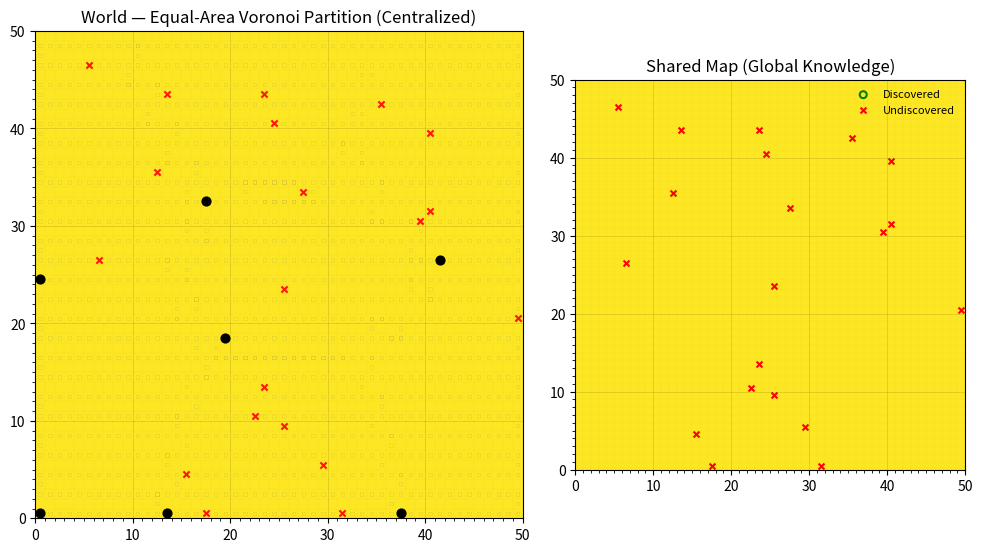

Recreate this plot in Python.
import numpy as np
import matplotlib.pyplot as plt
from matplotlib.animation import FuncAnimation
from dataclasses import dataclass
from typing import List, Tuple, Set

# -----------------------------
# Parameters
# -----------------------------
GRID_SIZE = 50
N_ROBOTS   = 7
N_TARGETS  = 20
STEPS_PER_FRAME = 1
INTERVAL_MS     = 80
RANDOM_SEED     = 7

# Capacitated k-means (balanced power diagram) params
MAX_ITERS_ASSIGN = 30      # assignment / lambda updates
MAX_ITERS_CENTERS = 10     # center updates (outer Lloyd steps)
LAMBDA_STEP0 = 0.1         # initial step-size for lambda updates
LAMBDA_DECAY = 0.9         # decay per iteration

rng = np.random.default_rng(RANDOM_SEED)

# -----------------------------
# Utility
# -----------------------------
def generate_unique_targets(grid_size: int, m: int) -> Set[Tuple[int, int]]:
    cells = [(x, y) for x in range(grid_size) for y in range(grid_size)]
    choices = rng.choice(len(cells), size=m, replace=False)
    return set(cells[i] for i in choices)

def kpp_init(points: np.ndarray, k: int, rng: np.random.Generator) -> np.ndarray:
    """k-means++ initializer for centers (on continuous coordinates)."""
    n = points.shape[0]
    centers = np.empty((k, 2), dtype=float)
    # pick first
    idx = rng.integers(n)
    centers[0] = points[idx]
    # pick remaining
    d2 = np.full(n, np.inf)
    for i in range(1, k):
        # update distances to nearest chosen center
        d2 = np.minimum(d2, np.sum((points - centers[i-1])**2, axis=1))
        # choose new with prob proportional to d2
        probs = d2 / d2.sum()
        idx = rng.choice(n, p=probs)
        centers[i] = points[idx]
    return centers

def balanced_power_diagram_assign(points: np.ndarray,
                                  centers: np.ndarray,
                                  target: int,
                                  iters: int,
                                  step0: float,
                                  decay: float,
                                  rng: np.random.Generator) -> Tuple[np.ndarray, np.ndarray]:
    """
    Assign each point to argmin_k ||x - c_k||^2 + lambda_k, then update lambdas to push
    cluster sizes toward 'target'. Returns (labels, lambdas).
    """
    k = centers.shape[0]
    lambdas = np.zeros(k, dtype=float)
    labels = np.zeros(points.shape[0], dtype=int)

    step = step0
    for t in range(iters):
        # Assignment
        # cost[i,k] = ||x_i - c_k||^2 + lambda_k
        diffs = points[:, None, :] - centers[None, :, :]    # (N,K,2)
        d2 = np.sum(diffs**2, axis=2)                      # (N,K)
        costs = d2 + lambdas[None, :]
        labels = np.argmin(costs, axis=1)

        # Subgradient update for lambdas: lambda_k += step * (size_k - target)
        sizes = np.bincount(labels, minlength=k).astype(float)
        lambdas += step * (sizes - target)

        # mild damping
        step *= decay

    return labels, lambdas

def lloyd_balanced(points: np.ndarray, k: int, grid_W: int, grid_H: int,
                   max_iters_centers: int, max_iters_assign: int,
                   step0: float, decay: float, rng: np.random.Generator) -> Tuple[np.ndarray, np.ndarray]:
    """
    Balanced Lloyd: alternates between balanced assignment and center recomputation.
    """
    centers = kpp_init(points, k, rng)

    target = (points.shape[0] // k)  # equal area target per region (rough)
    for _ in range(max_iters_centers):
        labels, lambdas = balanced_power_diagram_assign(
            points, centers, target=target,
            iters=max_iters_assign, step0=step0, decay=decay, rng=rng
        )
        # Update centers to mean of assigned points (keep inside grid)
        new_centers = np.empty_like(centers)
        for j in range(k):
            idx = np.where(labels == j)[0]
            if len(idx) > 0:
                new_centers[j] = points[idx].mean(axis=0)
            else:
                # re-seed a lonely center to a random point
                new_centers[j] = points[rng.integers(points.shape[0])]
        # stop if stable
        if np.allclose(new_centers, centers):
            centers = new_centers
            break
        centers = new_centers

    # Final assignment with last centers
    labels, lambdas = balanced_power_diagram_assign(
        points, centers, target=target,
        iters=max_iters_assign, step0=step0, decay=decay, rng=rng
    )
    return labels, centers

def mark_visible(covered: np.ndarray, x: int, y: int):
    """Mark current cell and its von Neumann neighbors as covered."""
    H, W = covered.shape
    covered[y, x] = True
    if y - 1 >= 0: covered[y - 1, x] = True
    if y + 1 < H:  covered[y + 1, x] = True
    if x - 1 >= 0: covered[y, x - 1] = True
    if x + 1 < W:  covered[y, x + 1] = True

def manhattan_connect(path: List[Tuple[int,int]], x2: int, y2: int):
    """Append step-by-step Manhattan moves from last point in path to (x2,y2)."""
    if not path:
        return
    x1, y1 = path[-1]
    # Horizontal first, then vertical (choice is arbitrary; keeps 1-cell steps)
    dx = 1 if x2 > x1 else -1
    while x1 != x2:
        x1 += dx
        path.append((x1, y1))
    dy = 1 if y2 > y1 else -1
    while y1 != y2:
        y1 += dy
        path.append((x1, y1))

def sensor_aware_path_for_region(mask: np.ndarray) -> List[Tuple[int,int]]:
    """
    Build a continuous 1-cell-per-step path restricted to 'mask' cells:
    - visit rows y = 0,2,4,...;
    - within a visited row, traverse the contiguous x-interval(s) belonging to the region
      left->right then right->left alternating;
    - connect between segments and rows via Manhattan moves.
    """
    H, W = mask.shape
    path: List[Tuple[int,int]] = []
    lr = True  # direction flip flag per visited row
    started = False
    for y in range(0, H, 2):
        xs = [x for x in range(W) if mask[y, x]]
        if not xs:
            continue
        # Break into contiguous segments for safety (usually one)
        segments = []
        start = xs[0]
        prev = xs[0]
        for x in xs[1:]:
            if x == prev + 1:
                prev = x
            else:
                segments.append((start, prev))
                start = x
                prev = x
        segments.append((start, prev))

        # Traverse segments in chosen direction
        segs = segments if lr else list(reversed(segments))
        for (a, b) in segs:
            run = list(range(a, b + 1)) if lr else list(range(b, a - 1, -1))
            # Move to segment start if needed
            if not started:
                path.append((run[0], y))
                started = True
            else:
                manhattan_connect(path, run[0], y)
            # Sweep segment
            for x in run[1:]:
                path.append((x, y))
        lr = not lr

        # Connect to next visited row y+2 if it exists and has cells; choose nearest x
        if y + 2 < H:
            xs_next = [x for x in range(W) if mask[y + 2, x]]
            if xs_next:
                # choose the nearest x in next row to current endpoint
                x_curr, y_curr = path[-1]
                x_next = min(xs_next, key=lambda xx: abs(xx - x_curr))
                manhattan_connect(path, x_next, y + 2)

    # Ensure uniqueness of consecutive positions (already ensured by construction)
    return path

# -----------------------------
# Data structures
# -----------------------------
@dataclass
class Robot:
    id: int
    path: List[Tuple[int, int]]
    idx: int = 0  # current path index

    @property
    def pos(self) -> Tuple[int, int]:
        return self.path[self.idx]

    def step(self):
        if self.idx < len(self.path) - 1:
            self.idx += 1

# -----------------------------
# Build scenario
# -----------------------------
W = H = GRID_SIZE

# All cell centers (continuous coords)
yy, xx = np.mgrid[0:H, 0:W]
points = np.column_stack((xx.ravel() + 0.5, yy.ravel() + 0.5))  # (N,2), N=10000

# Balanced Voronoi partition via balanced Lloyd iterations
labels, centers = lloyd_balanced(points, N_ROBOTS, W, H,
                                 MAX_ITERS_CENTERS, MAX_ITERS_ASSIGN,
                                 LAMBDA_STEP0, LAMBDA_DECAY, rng)

zones = labels.reshape(H, W)   # region id per cell [0..N_ROBOTS-1]

# Build per-robot masks and paths
masks = [(zones == i) for i in range(N_ROBOTS)]
paths: List[List[Tuple[int,int]]] = []
for i in range(N_ROBOTS):
    p = sensor_aware_path_for_region(masks[i])
    # Safety: if a region is empty (rare), skip; else ensure path isn't empty
    if not p:
        # Fallback: pick the nearest grid cell to the center
        cx, cy = centers[i]
        x, y = int(np.clip(round(cx - 0.5), 0, W-1)), int(np.clip(round(cy - 0.5), 0, H-1))
        p = [(x, y)]
    paths.append(p)

robots = [Robot(i, paths[i]) for i in range(N_ROBOTS)]

# State
covered = np.zeros((H, W), dtype=bool)
targets = generate_unique_targets(GRID_SIZE, N_TARGETS)
found_targets: Set[Tuple[int, int]] = set()

# -----------------------------
# Visualization helpers
# -----------------------------
def coverage_to_image(covered_bool: np.ndarray) -> np.ndarray:
    img = np.ones(covered_bool.shape, dtype=float)
    img[covered_bool] = 0.85  # light gray
    return img

def region_colors(zones: np.ndarray, alpha: float = 0.12) -> Tuple[np.ndarray, dict]:
    """Map zones -> RGBA colors with faint alpha overlay."""
    from matplotlib.cm import get_cmap
    cmap = get_cmap('tab20', N_ROBOTS)
    rgba = cmap(zones % N_ROBOTS)
    rgba[..., 3] = alpha
    return rgba, {i: cmap(i) for i in range(N_ROBOTS)}

# -----------------------------
# Matplotlib setup
# -----------------------------
fig = plt.figure(figsize=(12.0, 6.4))
gs = fig.add_gridspec(1, 2, width_ratios=[1.25, 1], wspace=0.12)
ax_world = fig.add_subplot(gs[0, 0])
ax_shared = fig.add_subplot(gs[0, 1])

# Bottom layer: faint Voronoi colors
zone_rgba, zone_cmap = region_colors(zones, alpha=0.12)
zone_img_world = ax_world.imshow(zone_rgba, origin='lower', extent=[0, W, 0, H])
# Coverage layer on top
world_img = ax_world.imshow(coverage_to_image(covered), origin='lower', extent=[0, W, 0, H], vmin=0.0, vmax=1.0)

ax_world.set_title("World — Equal-Area Voronoi Partition (Centralized)")
ax_world.set_xlim(0, W); ax_world.set_ylim(0, H); ax_world.set_aspect('equal', adjustable='box')

# Faint grid
ax_world.set_xticks(np.arange(0, W+1, 10))
ax_world.set_yticks(np.arange(0, H+1, 10))
ax_world.set_xticks(np.arange(0, W+1, 1), minor=True)
ax_world.set_yticks(np.arange(0, H+1, 1), minor=True)
ax_world.grid(which='major', color='k', alpha=0.15, linewidth=0.5)
ax_world.grid(which='minor', color='k', alpha=0.05, linewidth=0.2)

# Robots (dots)
robot_scatter = ax_world.scatter(
    [r.pos[0] + 0.5 for r in robots],
    [r.pos[1] + 0.5 for r in robots],
    s=40, marker='o', c='k', zorder=3
)

# Per-robot paths (remaining vs visited)
remaining_scatters = []
visited_scatters = []
for r in robots:
    full_pts = np.array([[x + 0.5, y + 0.5] for (x, y) in r.path])
    rem_sc = ax_world.scatter(
        full_pts[:, 0], full_pts[:, 1], s=6, marker='s',
        facecolors='none', edgecolors='0.35', alpha=0.14, linewidths=0.45, zorder=1
    )
    vis_sc = ax_world.scatter(
        [], [], s=10, marker='s',
        facecolors='none', edgecolors='0.2', alpha=0.55, linewidths=0.6, zorder=2
    )
    remaining_scatters.append((rem_sc, full_pts))
    visited_scatters.append((vis_sc, []))

# Targets in world
if targets:
    tx_world, ty_world = zip(*targets)
else:
    tx_world, ty_world = [], []
targets_world_plot = ax_world.scatter(
    [x + 0.5 for x in tx_world], [y + 0.5 for y in ty_world],
    s=20, marker='x', c='r', alpha=0.9, zorder=4
)

# Shared map (show same faint zones + coverage + target state)
zone_img_shared = ax_shared.imshow(zone_rgba, origin='lower', extent=[0, W, 0, H])
shared_img = ax_shared.imshow(coverage_to_image(covered), origin='lower', extent=[0, W, 0, H], vmin=0.0, vmax=1.0)

ax_shared.set_title("Shared Map (Global Knowledge)")
ax_shared.set_xlim(0, W); ax_shared.set_ylim(0, H); ax_shared.set_aspect('equal', adjustable='box')
ax_shared.set_xticks(np.arange(0, W+1, 10))
ax_shared.set_yticks(np.arange(0, H+1, 10))
ax_shared.set_xticks(np.arange(0, W+1, 1), minor=True)
ax_shared.set_yticks(np.arange(0, H+1, 1), minor=True)
ax_shared.grid(which='major', color='k', alpha=0.15, linewidth=0.5)
ax_shared.grid(which='minor', color='k', alpha=0.05, linewidth=0.2)

disc_plot = ax_shared.scatter([], [], s=25, marker='o',
                              facecolors='none', edgecolors='g', linewidths=1.5, label='Discovered')
und_tx, und_ty = (list(zip(*targets)) if targets else ([], []))
und_plot = ax_shared.scatter([x + 0.5 for x in und_tx], [y + 0.5 for y in und_ty],
                             s=18, marker='x', c='r', label='Undiscovered')
ax_shared.legend(loc='upper right', fontsize=8, frameon=False)

# -----------------------------
# Simulation step
# -----------------------------
def sim_step():
    # Sense & cover at current pose
    for r in robots:
        x, y = r.pos
        mark_visible(covered, x, y)
        if (x, y) in targets:
            found_targets.add((x, y))

    # Move one cell
    for r in robots:
        r.step()

    # Sense & cover after move (smooth visuals)
    for r in robots:
        x, y = r.pos
        mark_visible(covered, x, y)
        if (x, y) in targets:
            found_targets.add((x, y))

# -----------------------------
# Animation update
# -----------------------------
def update(_frame):
    for _ in range(STEPS_PER_FRAME):
        sim_step()

    img = coverage_to_image(covered)
    world_img.set_data(img)
    shared_img.set_data(img)

    # Robots
    robot_scatter.set_offsets(np.array([[r.pos[0] + 0.5, r.pos[1] + 0.5] for r in robots]))

    # Paths
    for i, r in enumerate(robots):
        rem_sc, full_pts = remaining_scatters[i]
        vis_sc, _ = visited_scatters[i]
        v_pts = full_pts[:r.idx+1]
        rem_pts = full_pts[r.idx+1:]
        vis_sc.set_offsets(v_pts if len(v_pts) else np.empty((0, 2)))
        rem_sc.set_offsets(rem_pts if len(rem_pts) else np.empty((0, 2)))

    # Targets on shared
    disc = list(found_targets)
    und = list(targets - found_targets)
    if disc:
        dx, dy = zip(*disc)
        disc_plot.set_offsets(np.c_[[x + 0.5 for x in dx], [y + 0.5 for y in dy]])
    else:
        disc_plot.set_offsets(np.empty((0, 2)))
    if und:
        ux, uy = zip(*und)
        und_plot.set_offsets(np.c_[[x + 0.5 for x in ux], [y + 0.5 for y in uy]])
    else:
        und_plot.set_offsets(np.empty((0, 2)))

    ax_world.set_title(
        "World — Equal-Area Voronoi Partition (Centralized)\n"
        f"Covered: {covered.sum()} / {W*H} cells, Found targets: {len(found_targets)} / {len(targets)}"
    )
    return (world_img, shared_img, robot_scatter, und_plot, disc_plot) + \
           tuple(sc for sc, _ in remaining_scatters) + \
           tuple(sc for sc, _ in visited_scatters)

# -----------------------------
# Run
# -----------------------------
anim = FuncAnimation(fig, update, frames=200000, interval=INTERVAL_MS, blit=False)
plt.show()
